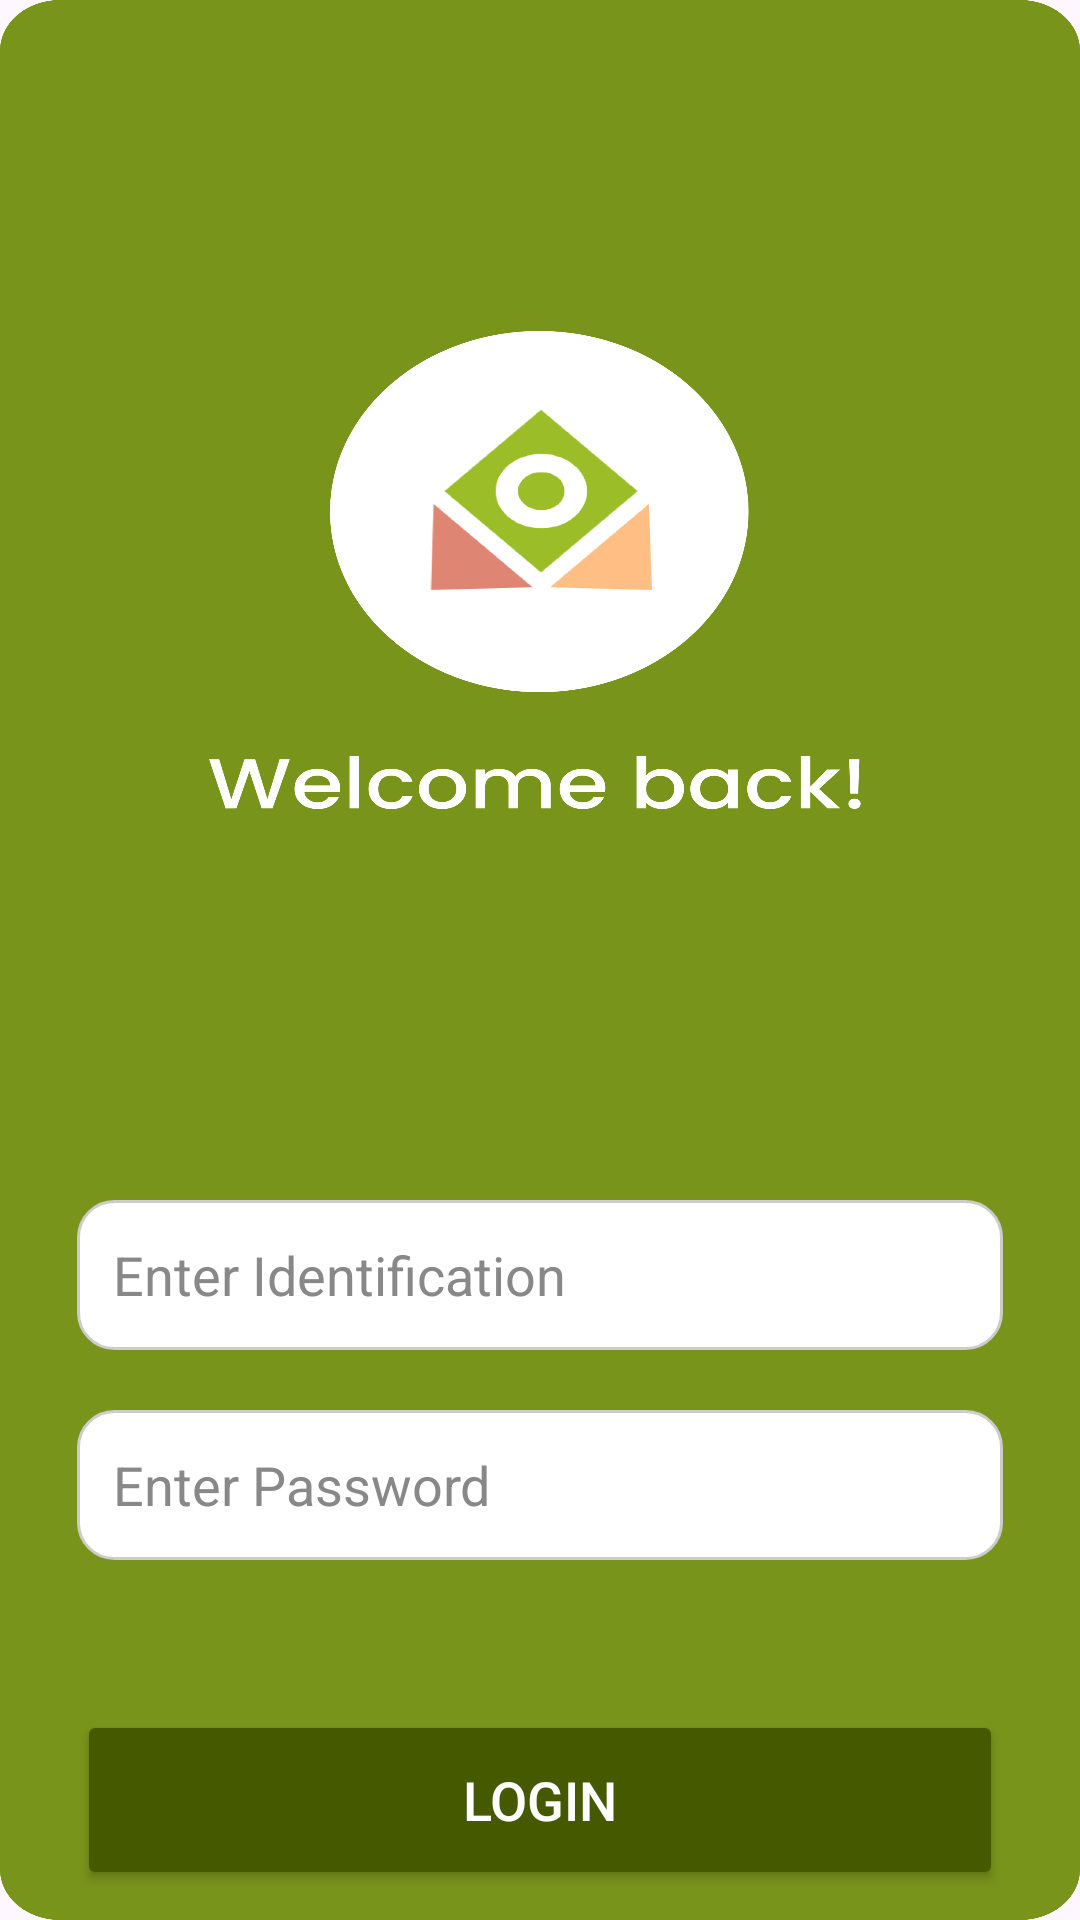

Here is an Android app screen rendered from its layout file. Give the layout XML and the strings, colors and styles it references.
<!-- AndroidManifest.xml: application theme Theme.VillEdgeResident -->
<!-- res/layout/activity_login.xml -->
<?xml version="1.0" encoding="utf-8"?>
<androidx.constraintlayout.widget.ConstraintLayout xmlns:android="http://schemas.android.com/apk/res/android"
    xmlns:app="http://schemas.android.com/apk/res-auto"
    xmlns:tools="http://schemas.android.com/tools"
    android:id="@+id/main"
    android:background="@drawable/logging_bg"
    android:layout_width="match_parent"
    android:layout_height="match_parent"

    tools:context=".LoginActivity">



    <EditText
        android:id="@+id/serialNumber"
        style="@style/CustomEditText"
        android:textColor="#0A3832"
        android:layout_width="0dp"
        android:layout_height="50dp"
        android:hint="Enter Identification"
        android:focusable="true"
        android:focusableInTouchMode="true"
        app:layout_constraintWidth_percent="0.857"
        app:layout_constraintTop_toTopOf="parent"
        app:layout_constraintStart_toStartOf="parent"
        app:layout_constraintEnd_toEndOf="parent"
        android:layout_marginTop="400dp"
        android:layout_marginBottom="20dp" />

    <EditText
        android:id="@+id/password"
        style="@style/CustomEditText"
        android:textColor="#0A3832"
        android:layout_width="0dp"
        android:layout_height="50dp"
        android:hint="Enter Password"
        android:inputType="textPassword"
        android:focusable="true"
        android:focusableInTouchMode="true"
        app:layout_constraintWidth_percent="0.857"
        app:layout_constraintTop_toBottomOf="@id/serialNumber"
        app:layout_constraintStart_toStartOf="parent"
        app:layout_constraintEnd_toEndOf="parent"
        android:layout_marginTop="20dp"
        android:layout_marginBottom="20dp" />

    <Button
        android:id="@+id/loginButton"
        android:textColor="#FFFFFF"
        android:backgroundTint="#455900"
        android:textSize="18dp"
        android:layout_width="0dp"
        android:layout_height="60dp"
        android:text="Login"
        app:layout_constraintWidth_percent="0.857"
        app:layout_constraintTop_toBottomOf="@id/password"
        app:layout_constraintStart_toStartOf="parent"
        app:layout_constraintEnd_toEndOf="parent"
        android:layout_marginTop="50dp" />

</androidx.constraintlayout.widget.ConstraintLayout>
<!-- resources referenced by this layout -->
<resources>
  <!-- drawable logging_bg: png bitmap (drawable, 170157 bytes) -->
  <style name="CustomEditText">
          <item name="android:background">@drawable/edittext_bg</item>
          <item name="android:padding">12dp</item>
          <item name="android:textColorHint">#888888</item>
      </style>
  <style name="Theme.VillEdgeResident" parent="Base.Theme.VillEdgeResident" />
  <!-- drawable edittext_bg (drawable) -->
  <?xml version="1.0" encoding="utf-8"?>
  <shape xmlns:android="http://schemas.android.com/apk/res/android" android:shape="rectangle">
      <solid android:color="#FFFFFF"/> 
      <corners android:radius="12dp"/> 
      <stroke android:width="1dp" android:color="#CCCCCC"/> 
  </shape>
  <style name="Base.Theme.VillEdgeResident" parent="Theme.Material3.DayNight.NoActionBar">
          <item name="android:windowFullscreen">true</item>
          <item name="android:windowNoTitle">true</item>
      </style>
</resources>
